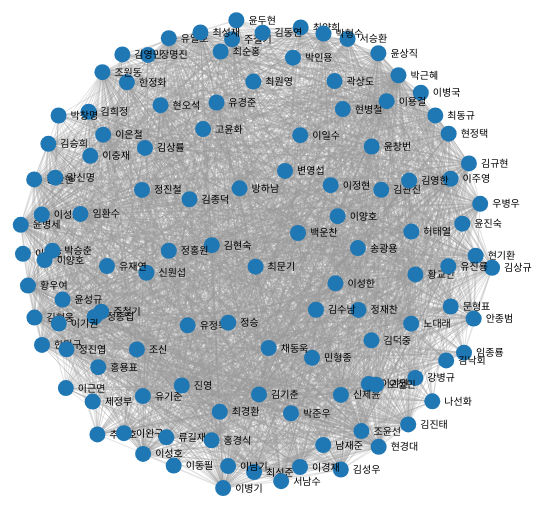
D3 v3 page, settled after 480 driven frames (8 s of simulated time); the page loaded 1 data file(s).


// ── js/mycode.js
var width=1000,
	height=800

var svg=d3.select("body").append("svg")
	.attr("width", width)
	.attr("height", height)

var color = d3.scale.category20()

var force=d3.layout.force()
	.gravity(0.1)
	.distance(300)
	.charge(-50)
	.size([width, height])

d3.csv("data/notreal.csv", function(data) {
    graph = { "nodes": [], "links": []};

    data.forEach(function(d) {
    	graph.nodes.push({ "name": d.source, "group": +d.groupsource});
    	graph.nodes.push({ "name": d.target, "group": +d.grouptarget});
    	graph.links.push({ "source":d.source, "target": d.target, "value": d.value});
    });

    var nodesmap = d3.nest()
    					.key(function(d) {return d.name; })
    					.rollup(function(d) {return { "name": d[0].name, "group":d[0].group }})
    					.map(graph.nodes);

    graph.nodes=d3.keys(d3.nest()
    					.key(function(d) { return d.name; })
    					.map(graph.nodes));
    graph.links.forEach(function(d,i) {
    	graph.links[i].source=graph.nodes.indexOf(graph.links[i].source);
    	graph.links[i].target=graph.nodes.indexOf(graph.links[i].target);
    });

    graph.nodes.forEach(function(d,i) {graph.nodes[i]={ "name": nodesmap[d].name, "group": nodesmap[d].group }; })

	force
		.nodes(graph.nodes)
		.links(graph.links)
		.start();

	var link = svg.selectAll(".link")
		.data(graph.links)
	  .enter().append("line")
		.attr("class", "link")
		.style("stroke-width", function(d) {return Math.sqrt(d.value)});

	var node = svg.selectAll(".node")
		.data(graph.nodes)
	  .enter().append("g")
		.attr("class", "node")
			.on("mouseover", mouseover)
			.on("mouseout", mouseout)
		.call(force.drag);

	  node.append("circle")
	  	  .attr("r", 8)
	  	  		.style("fill", function(d) {return color(d.group) })
	node.append("text")
		.attr("dx", 12)
		.attr("dy", ".35em")
		.text(function(d) {return d.name})
	force.on("tick", function() {
		link.attr("x1", function(d) {return d.source.x })
			.attr("y1", function(d) {return d.source.y })
			.attr("x2", function(d) {return d.target.x })
			.attr("y2", function(d) {return d.target.y })
		node.attr("transform", function(d) {return "translate(" + d.x + "," + d.y + ")" })
	})
		function mouseover() {
			d3.select(this).select("circle").transition()
					.duration(500)
					.attr("r", 16)
		}
		function mouseout() {
			d3.select(this).select("circle").transition()
					.duration(500)
					.attr("r", 8)
		};

});


### data: data/notreal.csv
source, value, target
박근혜, 2, 황교안
박근혜, 3, 최경환
박근혜, 2, 황우여
박근혜, 1, 최양희
박근혜, 5, 윤병세
박근혜, 3, 홍용표
박근혜, 2, 김현웅
박근혜, 1, 한민구
박근혜, 2, 정종섭
박근혜, 1, 김종덕
박근혜, 2, 이동필
박근혜, 2, 윤상직
박근혜, 1, 정진엽
박근혜, 3, 윤성규
박근혜, 1, 이기권
박근혜, 2, 김희정
박근혜, 3, 유일호
박근혜, 2, 유기준
박근혜, 2, 이병호
박근혜, 1, 황찬현
박근혜, 1, 제정부
박근혜, 2, 박승춘
박근혜, 1, 김승희
박근혜, 1, 박인용
박근혜, 1, 이근면
박근혜, 1, 최성준
박근혜, 1, 이성호
박근혜, 2, 정재찬
박근혜, 1, 임종룡
박근혜, 1, 이성보
박근혜, 1, 이은철
박근혜, 4, 현경대
박근혜, 2, 임환수
박근혜, 1, 김낙회
박근혜, 2, 김상규
박근혜, 1, 유경준
박근혜, 1, 박창명
박근혜, 2, 장명진
박근혜, 1, 강신명
박근혜, 1, 나선화
박근혜, 1, 김진태
박근혜, 2, 이양호
박근혜, 1, 신원섭
박근혜, 1, 한정화
박근혜, 2, 최동규
박근혜, 1, 고윤화
박근혜, 1, 이충재
박근혜, 1, 이병국
박근혜, 4, 이병기
박근혜, 2, 현정택
박근혜, 2, 현기환
박근혜, 2, 우병우
박근혜, 1, 김규현
박근혜, 2, 김성우
박근혜, 5, 안종범
박근혜, 1, 조신
박근혜, 1, 김상률
박근혜, 3, 김현숙
박근혜, 1, 정진철
박근혜, 1, 김관진
... 6,297 more rows